The GitHub repository janes1234/Skripsie contains a labelled image folder "clarifier" with 4 categories: dysfunctional, empty, functional, scum. Examples follow, each with its label.

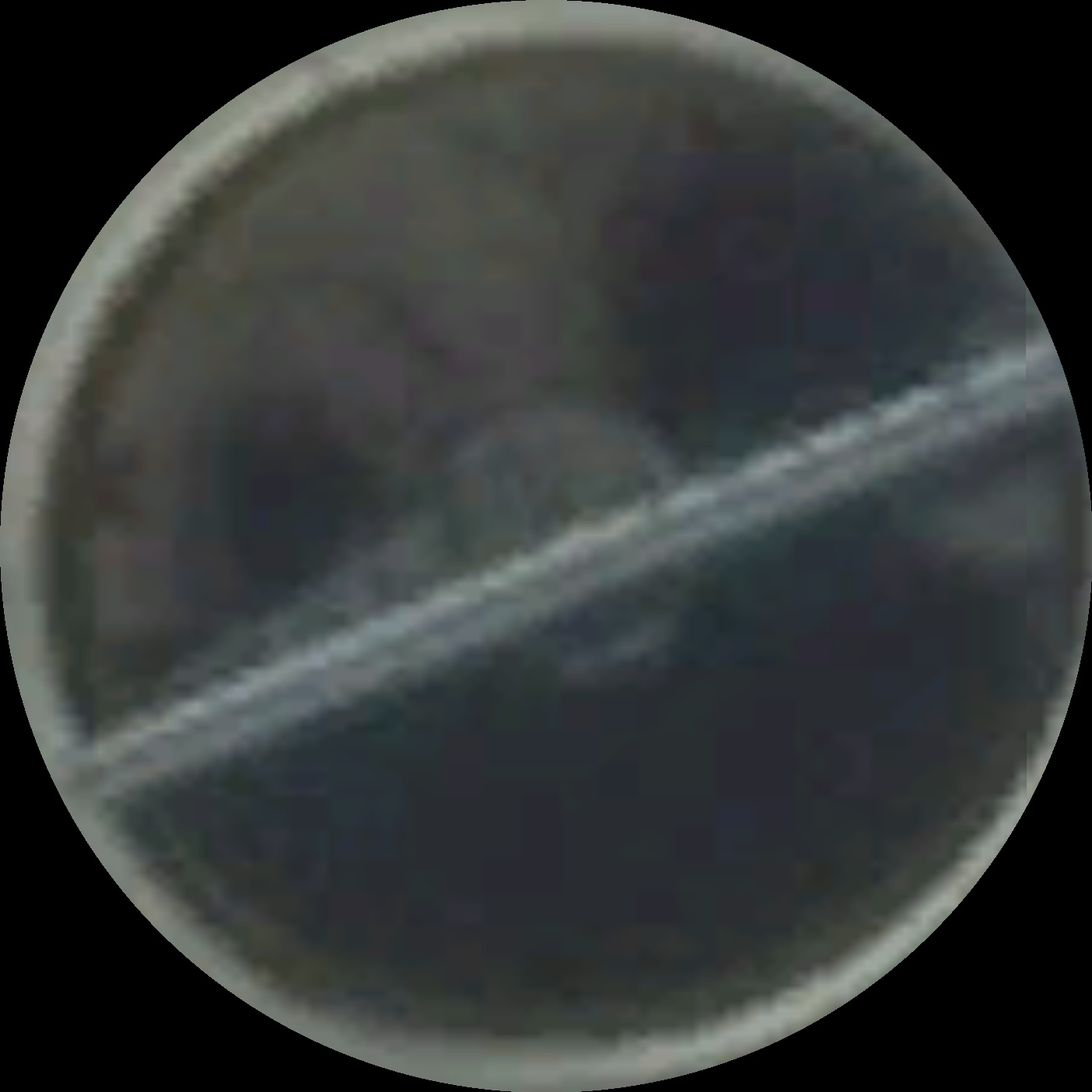
Label: scum

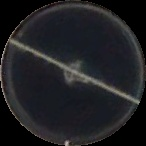
Label: functional

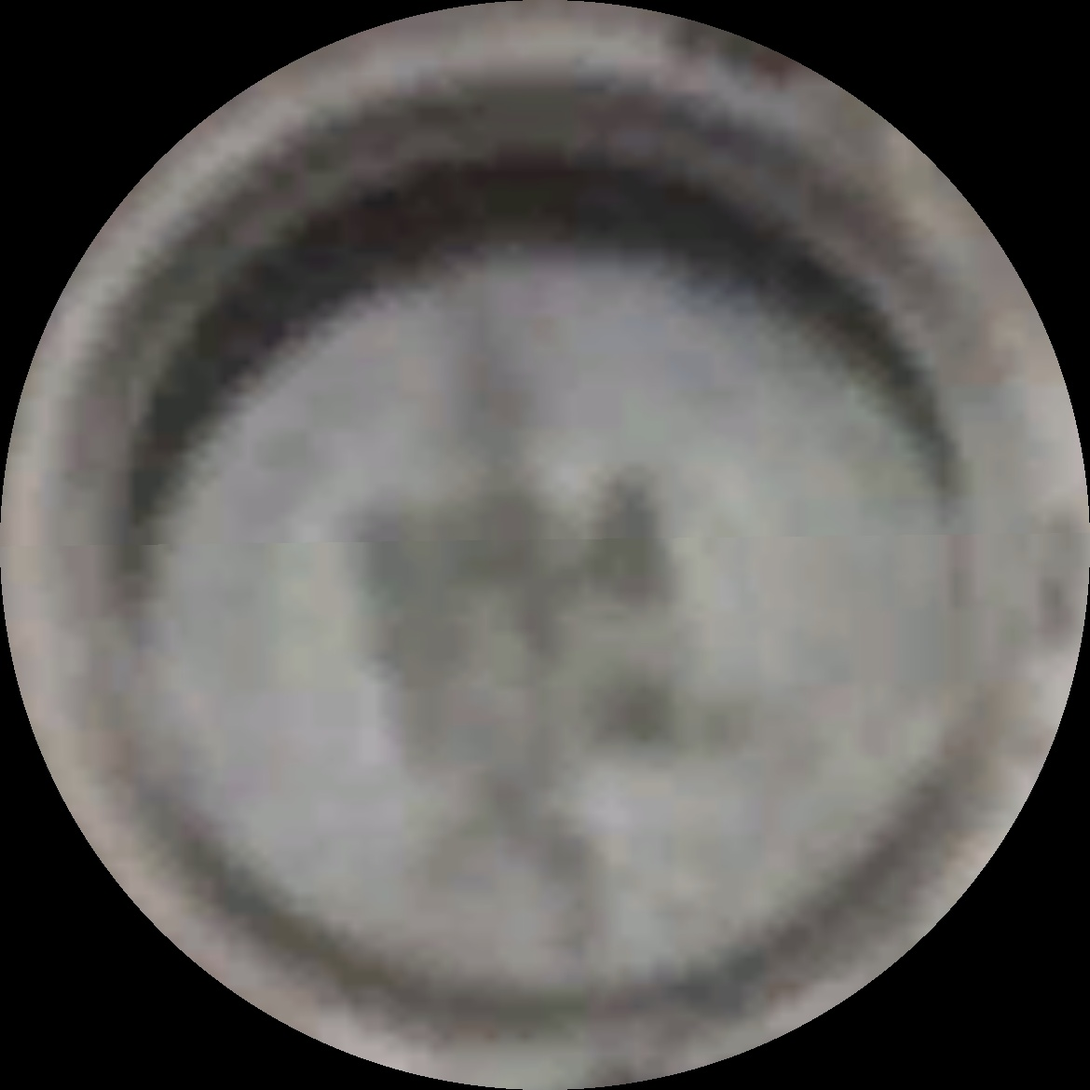
Label: empty

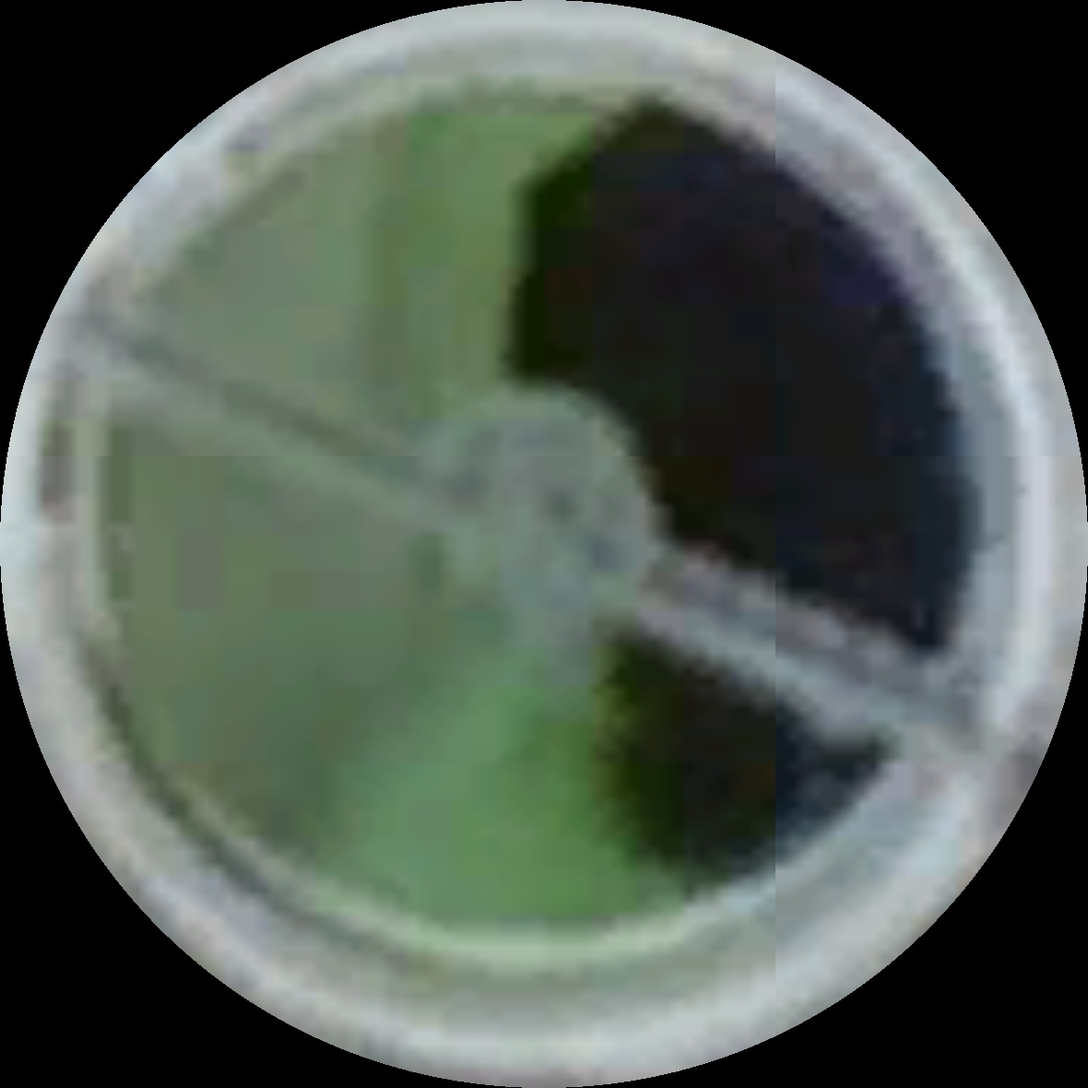
Label: dysfunctional

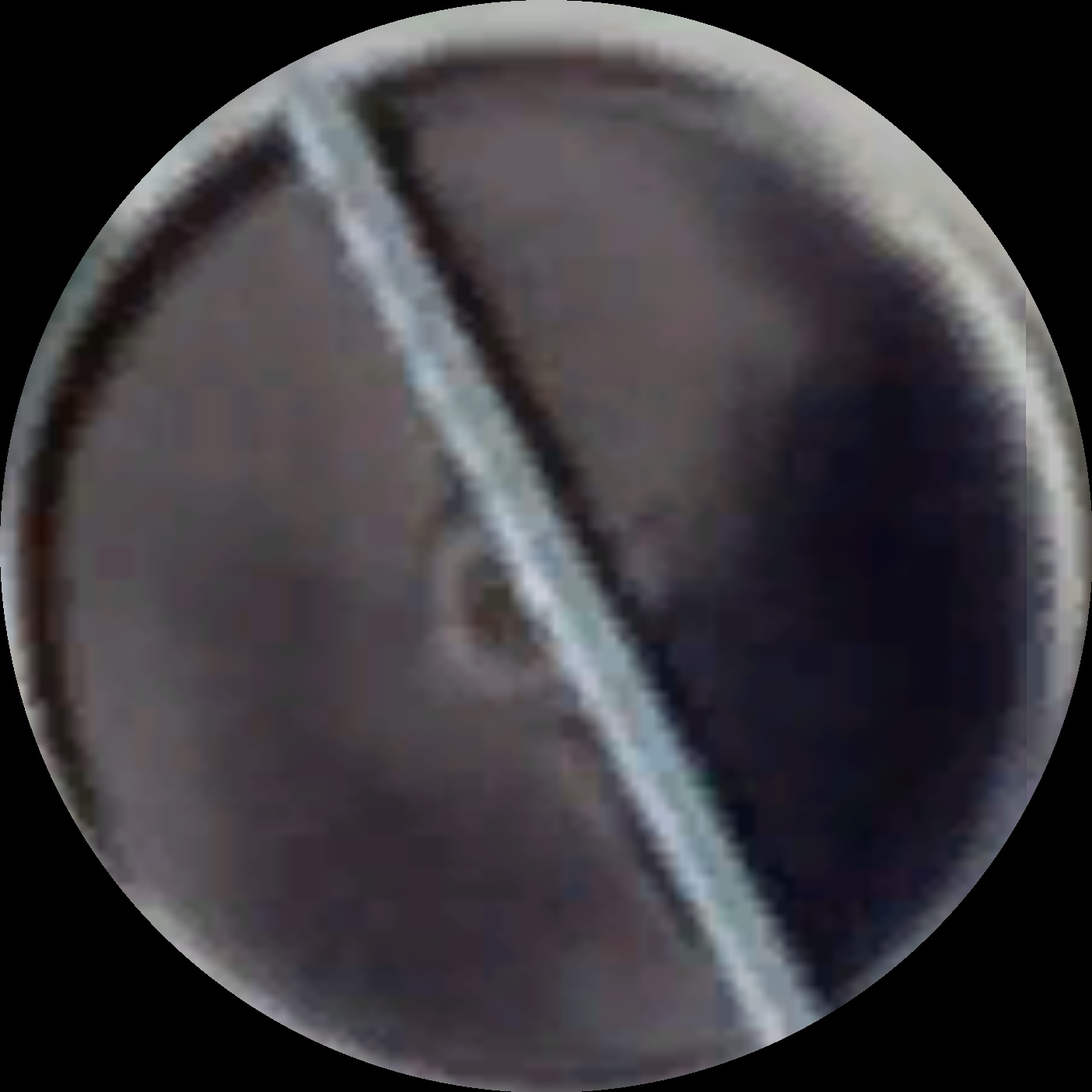
Label: scum

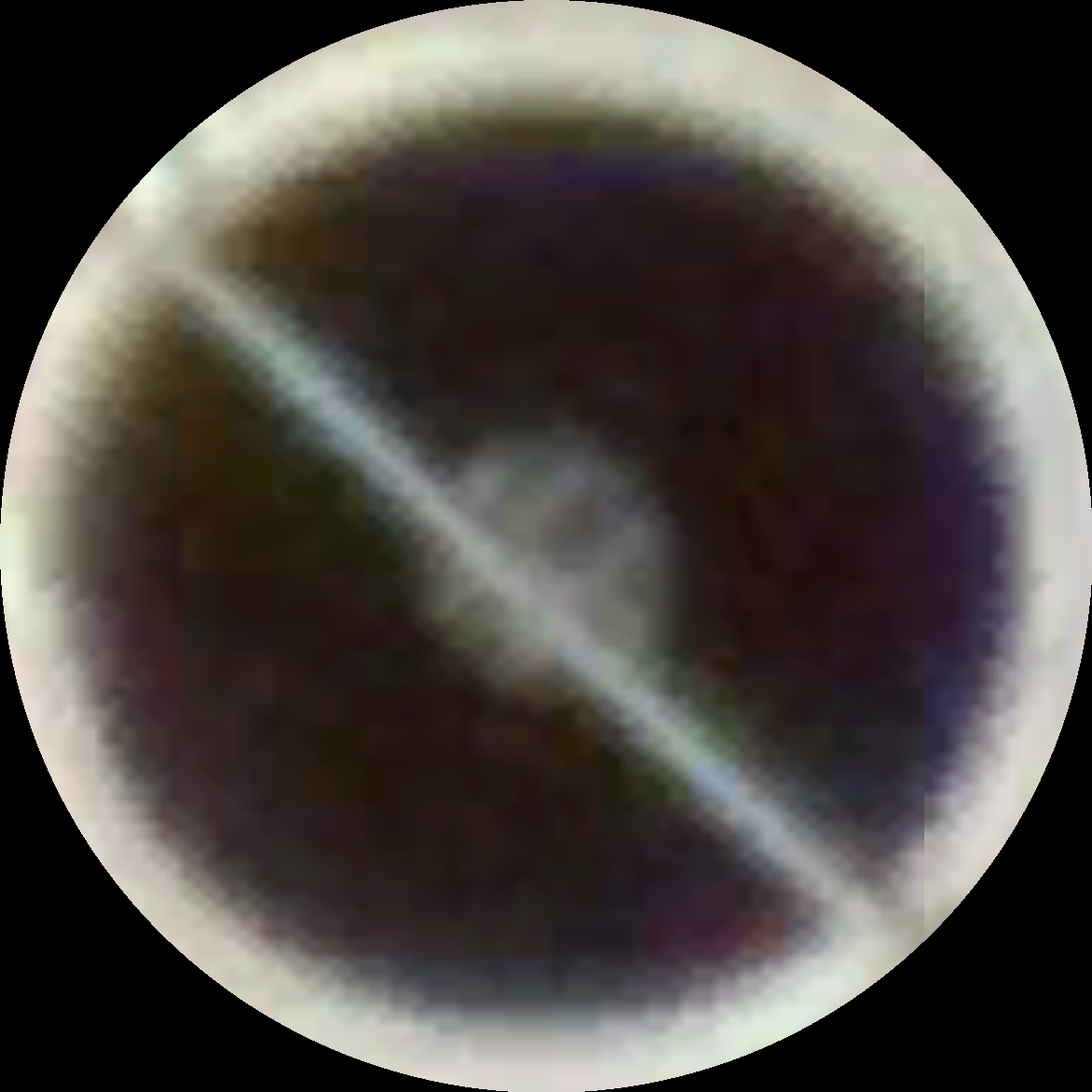
Label: functional
